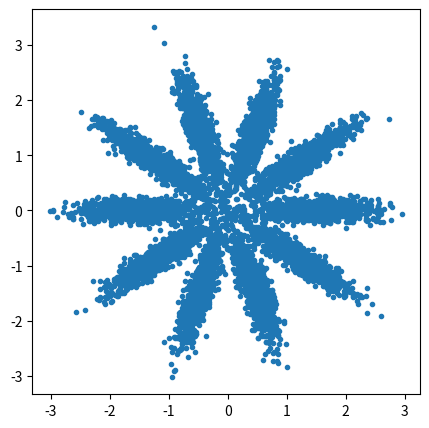

The script that saved this image: (Note: this script raises an exception after producing the figure.)
import numpy as np
import matplotlib.pyplot as plt
import math


def norm2d(x, y, var_x=1., var_y=1., num_sample=1000, pi=0.):

    result = np.zeros((num_sample, 2))
    sample_x = np.random.normal(x, var_x, num_sample)
    sample_y = np.random.normal(y, var_y, num_sample)
    cos = math.cos(pi)
    sin = math.sin(pi)
    replaced_x = sample_x * cos - sample_y * sin
    replaced_y = sample_x * sin + sample_y * cos

    return np.array(list(zip(replaced_x, replaced_y)))


def multi_norm2d(radius=1.5, num_dist=10, num_each_sample=1000):

    result = np.zeros((num_each_sample * num_dist, 2))
    for i in range(num_dist):
        pi = math.pi * 2 * i / num_dist
        dist = norm2d(x=radius,
                      y=0,
                      var_x=0.5,
                      var_y=0.1,
                      num_sample=num_each_sample,
                      pi=pi)
        result[i * num_each_sample:(i + 1) * num_each_sample] = dist
    return result


if __name__ == "__main__":
    sample = multi_norm2d()
    plt.figure(figsize=(5, 5))
    plt.scatter(sample[:, 0], sample[:, 1], marker='.')
    plt.savefig("../log/test_multi_norm2d.png", format="png", dpi=100)
